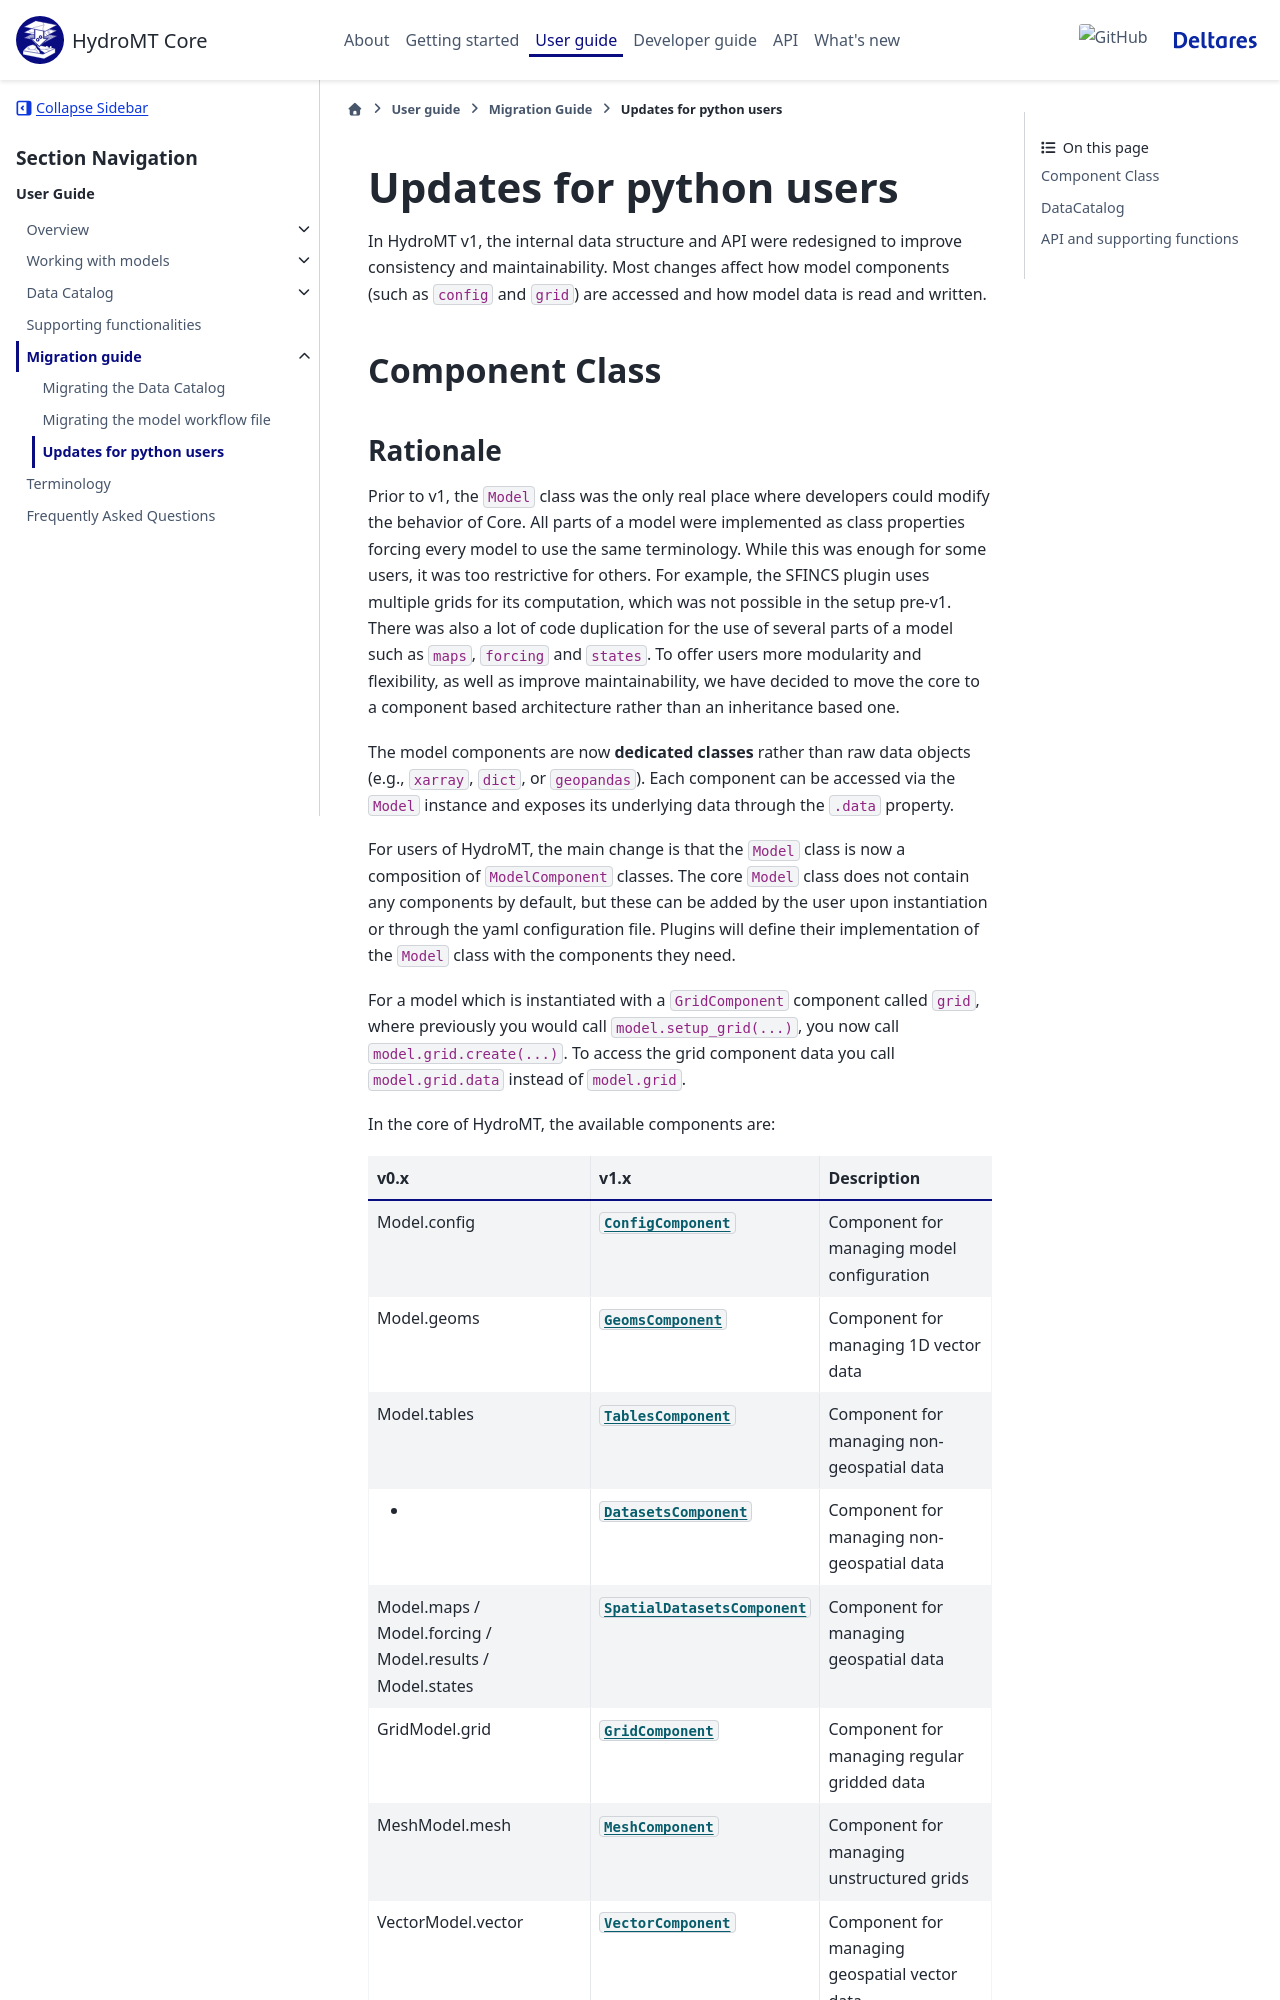

repository: Deltares/hydromt · page: dev/user_guide/migration_guide/python_updates.html · generator: sphinx

.. _python_updates_v1:

Updates for python users
========================
In HydroMT v1, the internal data structure and API were redesigned to improve consistency and maintainability.
Most changes affect how model components (such as ``config`` and ``grid``) are accessed and how model data is read and written.

Component Class
---------------
